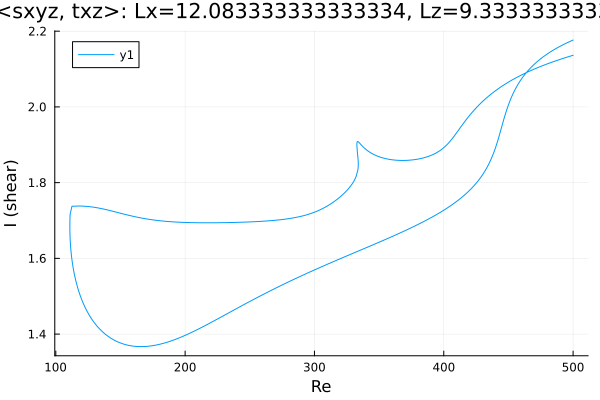

Values plotted in this chart, from the file beside it:
Re, shear
500.0, 2.177
498.8, 2.175
497.4, 2.173
495.9, 2.17
494.5, 2.168
493.1, 2.166
491.7, 2.163
490.3, 2.161
488.9, 2.158
487.5, 2.155
486, 2.153
484.6, 2.15
483.2, 2.147
481.8, 2.144
480.4, 2.141
479, 2.137
477.6, 2.134
476.1, 2.13
474.7, 2.127
473.3, 2.123
471.9, 2.119
470.5, 2.114
469.1, 2.11
469.1, 2.11
467.6, 2.105
466.2, 2.1
464.8, 2.094
463.4, 2.089
462, 2.083
460.6, 2.076
459.2, 2.069
457.7, 2.062
456.3, 2.053
454.9, 2.044
453.5, 2.035
452.1, 2.024
450.7, 2.012
449.3, 1.998
447.8, 1.983
446.4, 1.967
445.9, 1.961
444.5, 1.944
443.1, 1.927
441.7, 1.91
440.3, 1.895
438.9, 1.881
437.5, 1.869
436, 1.858
434.6, 1.848
433.2, 1.839
431.8, 1.83
430.4, 1.823
429, 1.816
427.6, 1.809
426.1, 1.803
424.7, 1.797
423.3, 1.792
421.9, 1.786
420.5, 1.781
419.1, 1.777
... 637 more rows
